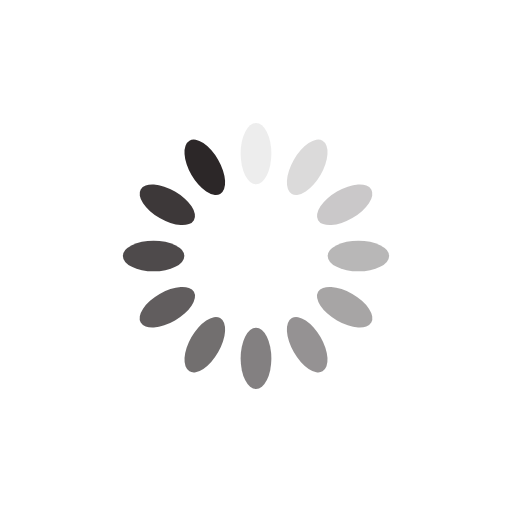
t = 0.00 s
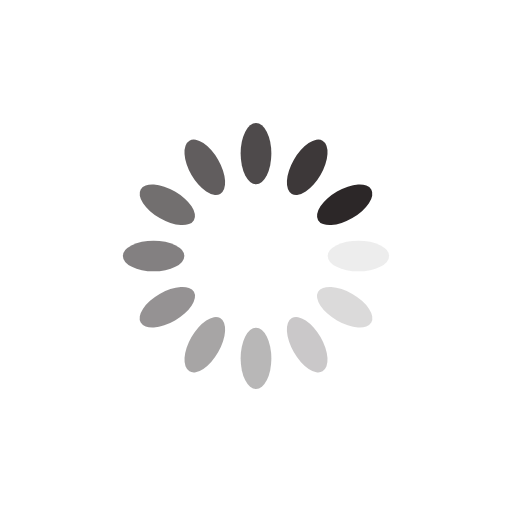
t = 0.25 s
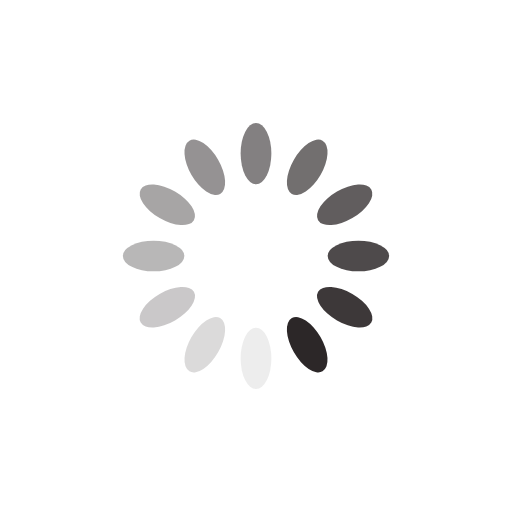
t = 0.50 s
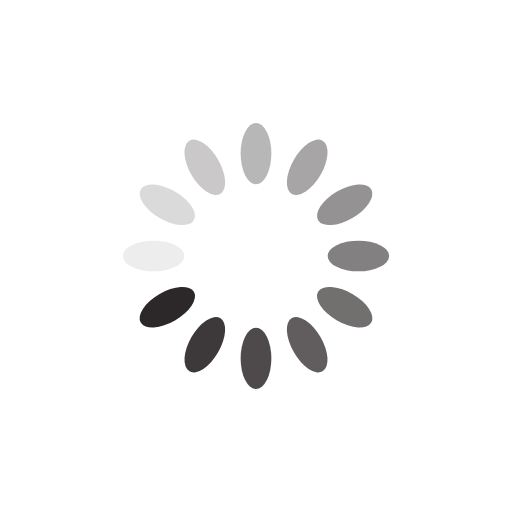
t = 0.75 s

The animated SVG that drew these frames (rendered in a browser with its animation timeline set to each time). Animation: 12 SMIL elements (animate=12); one cycle of 1.00 s, repeats indefinitely.

<svg xmlns="http://www.w3.org/2000/svg" viewBox="0 0 100 100" preserveAspectRatio="xMidYMid" width="200" height="200" style="shape-rendering: auto; display: block; background: transparent;" xmlns:xlink="http://www.w3.org/1999/xlink"><g><g transform="rotate(0 50 50)">
  <rect fill="#2c2728" height="12" width="6" ry="6" rx="3" y="24" x="47">
    <animate repeatCount="indefinite" begin="-0.9166666666666666s" dur="1s" keyTimes="0;1" values="1;0" attributeName="opacity"></animate>
  </rect>
</g><g transform="rotate(30 50 50)">
  <rect fill="#2c2728" height="12" width="6" ry="6" rx="3" y="24" x="47">
    <animate repeatCount="indefinite" begin="-0.8333333333333334s" dur="1s" keyTimes="0;1" values="1;0" attributeName="opacity"></animate>
  </rect>
</g><g transform="rotate(60 50 50)">
  <rect fill="#2c2728" height="12" width="6" ry="6" rx="3" y="24" x="47">
    <animate repeatCount="indefinite" begin="-0.75s" dur="1s" keyTimes="0;1" values="1;0" attributeName="opacity"></animate>
  </rect>
</g><g transform="rotate(90 50 50)">
  <rect fill="#2c2728" height="12" width="6" ry="6" rx="3" y="24" x="47">
    <animate repeatCount="indefinite" begin="-0.6666666666666666s" dur="1s" keyTimes="0;1" values="1;0" attributeName="opacity"></animate>
  </rect>
</g><g transform="rotate(120 50 50)">
  <rect fill="#2c2728" height="12" width="6" ry="6" rx="3" y="24" x="47">
    <animate repeatCount="indefinite" begin="-0.5833333333333334s" dur="1s" keyTimes="0;1" values="1;0" attributeName="opacity"></animate>
  </rect>
</g><g transform="rotate(150 50 50)">
  <rect fill="#2c2728" height="12" width="6" ry="6" rx="3" y="24" x="47">
    <animate repeatCount="indefinite" begin="-0.5s" dur="1s" keyTimes="0;1" values="1;0" attributeName="opacity"></animate>
  </rect>
</g><g transform="rotate(180 50 50)">
  <rect fill="#2c2728" height="12" width="6" ry="6" rx="3" y="24" x="47">
    <animate repeatCount="indefinite" begin="-0.4166666666666667s" dur="1s" keyTimes="0;1" values="1;0" attributeName="opacity"></animate>
  </rect>
</g><g transform="rotate(210 50 50)">
  <rect fill="#2c2728" height="12" width="6" ry="6" rx="3" y="24" x="47">
    <animate repeatCount="indefinite" begin="-0.3333333333333333s" dur="1s" keyTimes="0;1" values="1;0" attributeName="opacity"></animate>
  </rect>
</g><g transform="rotate(240 50 50)">
  <rect fill="#2c2728" height="12" width="6" ry="6" rx="3" y="24" x="47">
    <animate repeatCount="indefinite" begin="-0.25s" dur="1s" keyTimes="0;1" values="1;0" attributeName="opacity"></animate>
  </rect>
</g><g transform="rotate(270 50 50)">
  <rect fill="#2c2728" height="12" width="6" ry="6" rx="3" y="24" x="47">
    <animate repeatCount="indefinite" begin="-0.16666666666666666s" dur="1s" keyTimes="0;1" values="1;0" attributeName="opacity"></animate>
  </rect>
</g><g transform="rotate(300 50 50)">
  <rect fill="#2c2728" height="12" width="6" ry="6" rx="3" y="24" x="47">
    <animate repeatCount="indefinite" begin="-0.08333333333333333s" dur="1s" keyTimes="0;1" values="1;0" attributeName="opacity"></animate>
  </rect>
</g><g transform="rotate(330 50 50)">
  <rect fill="#2c2728" height="12" width="6" ry="6" rx="3" y="24" x="47">
    <animate repeatCount="indefinite" begin="0s" dur="1s" keyTimes="0;1" values="1;0" attributeName="opacity"></animate>
  </rect>
</g><g></g></g><!-- [ldio] generated by https://loading.io --></svg>
